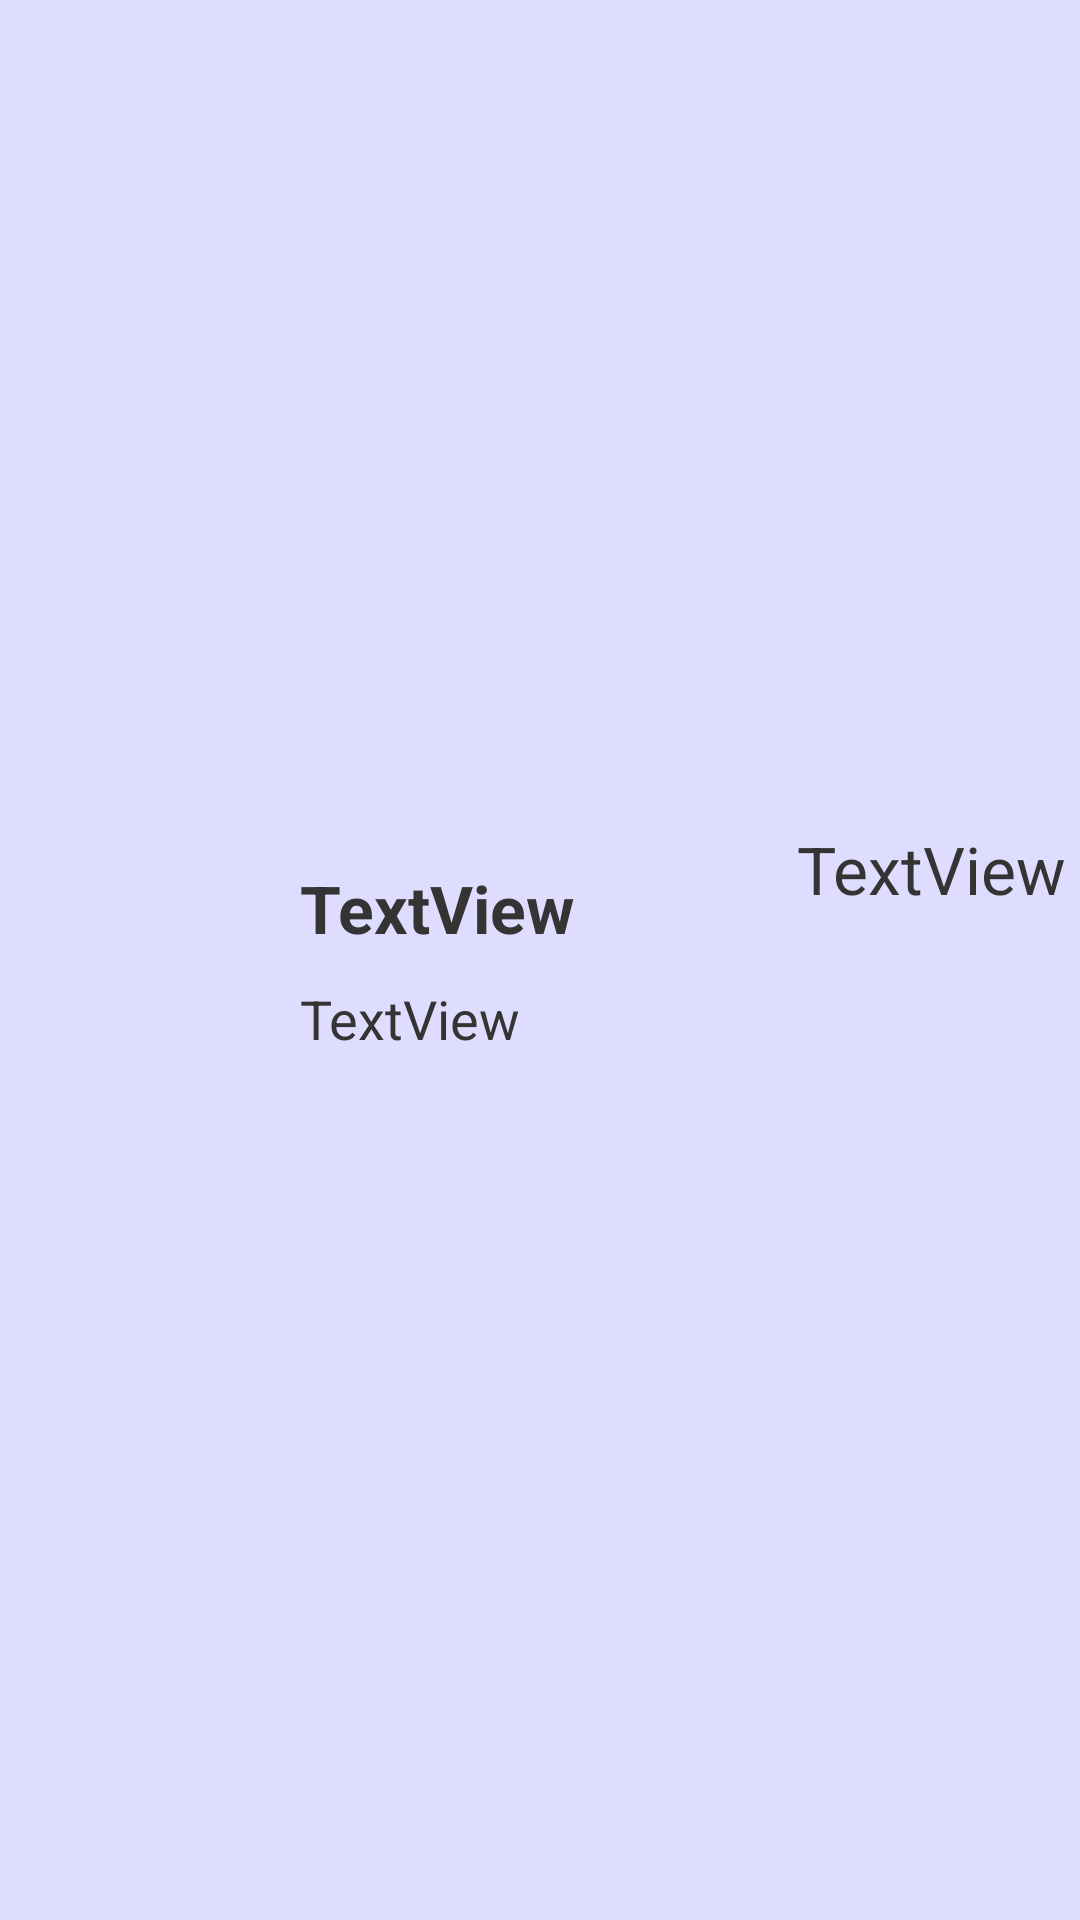

Write the Android layout XML for this screen, with the resource values it uses.
<!-- AndroidManifest.xml: application theme LightTheme -->
<!-- res/layout/recycler_view_meals_layout.xml -->
<?xml version="1.0" encoding="utf-8"?>
<androidx.constraintlayout.widget.ConstraintLayout xmlns:android="http://schemas.android.com/apk/res/android"
    xmlns:app="http://schemas.android.com/apk/res-auto"
    xmlns:tools="http://schemas.android.com/tools"
    android:id="@+id/foodLayout"
    android:layout_width="match_parent"
    android:layout_height="wrap_content">

    <androidx.cardview.widget.CardView
        android:layout_width="match_parent"
        android:layout_height="wrap_content"
        android:layout_margin="5dp"
        app:cardBackgroundColor="#00FFFFFF"
        app:cardElevation="0dp"
        app:cardMaxElevation="0dp"
        app:layout_constraintBottom_toBottomOf="parent"
        app:layout_constraintEnd_toEndOf="parent"
        app:layout_constraintStart_toStartOf="parent"
        app:layout_constraintTop_toTopOf="parent">

        <LinearLayout
            android:id="@+id/linearLayout7"
            android:layout_width="match_parent"
            android:layout_height="wrap_content"
            android:background="#00413E40">

            <androidx.cardview.widget.CardView
                android:layout_width="wrap_content"
                android:layout_height="wrap_content"
                android:layout_weight="0"
                app:cardBackgroundColor="#00FFFFFF"
                app:cardCornerRadius="15dp"
                app:cardElevation="0dp"
                app:cardMaxElevation="0dp">

                <ImageView
                    android:id="@+id/food_uri"
                    android:layout_width="90dp"
                    android:layout_height="90dp"
                    android:layout_weight="0"
                    tools:srcCompat="@tools:sample/avatars" />
            </androidx.cardview.widget.CardView>

            <LinearLayout
                android:layout_width="match_parent"
                android:layout_height="wrap_content"
                android:layout_gravity="center"
                android:layout_marginStart="5dp"
                android:layout_weight="1"
                android:orientation="vertical">

                <TextView
                    android:id="@+id/food_name"
                    android:layout_width="wrap_content"
                    android:layout_height="wrap_content"
                    android:text="TextView"
                    android:textSize="22sp"
                    android:textStyle="bold" />

                <TextView
                    android:id="@+id/food_gr"
                    android:layout_width="wrap_content"
                    android:layout_height="wrap_content"
                    android:layout_marginTop="10dp"
                    android:text="TextView"
                    android:textSize="18sp" />
            </LinearLayout>

            <LinearLayout
                android:layout_width="wrap_content"
                android:layout_height="90dp"
                android:layout_weight="0"
                android:orientation="vertical">

                <TextView
                    android:id="@+id/food_kcal"
                    android:layout_width="wrap_content"
                    android:layout_height="wrap_content"
                    android:layout_gravity="end"
                    android:drawableLeft="@drawable/ic_baseline_calories"
                    android:text="TextView"
                    android:textAlignment="viewEnd"
                    android:textSize="22sp" />

                <ImageView
                    android:id="@+id/deleteButton"
                    android:layout_width="30dp"
                    android:layout_height="30dp"
                    android:layout_marginEnd="5dp"
                    android:layout_weight="0"
                    app:srcCompat="@drawable/ic_baseline_delete_24" />
            </LinearLayout>

        </LinearLayout>
    </androidx.cardview.widget.CardView>

</androidx.constraintlayout.widget.ConstraintLayout>
<!-- resources referenced by this layout -->
<resources>
  <style name="LightTheme" parent="Theme.MaterialComponents.DayNight.NoActionBar">
          
          <item name="colorPrimary">@color/purple</item>
          <item name="android:windowBackground">@color/purple_medium</item>
          <item name="colorPrimaryVariant">@color/purple_medium</item>
          <item name="colorOnPrimary">@color/purple_medium</item>
          
          <item name="colorSecondary">@color/black</item>
          <item name="colorSecondaryVariant">@color/purple_medium</item>
          <item name="colorOnSecondary">@color/black</item>
          
          <item name="android:textColorPrimary">@color/gray_dark</item>
          <item name="android:textColorSecondary">@color/gray_dark</item>
          <item name="android:textColorTertiary">@color/gray_dark</item>
          
          <item name="android:statusBarColor" tools:targetApi="l">?attr/colorPrimaryVariant</item>
          
      </style>
  <color name="purple">#7957C6</color>
  <color name="purple_medium">#DEDDFF</color>
  <color name="black">#FF000000</color>
  <color name="gray_dark">#353333</color>
</resources>
